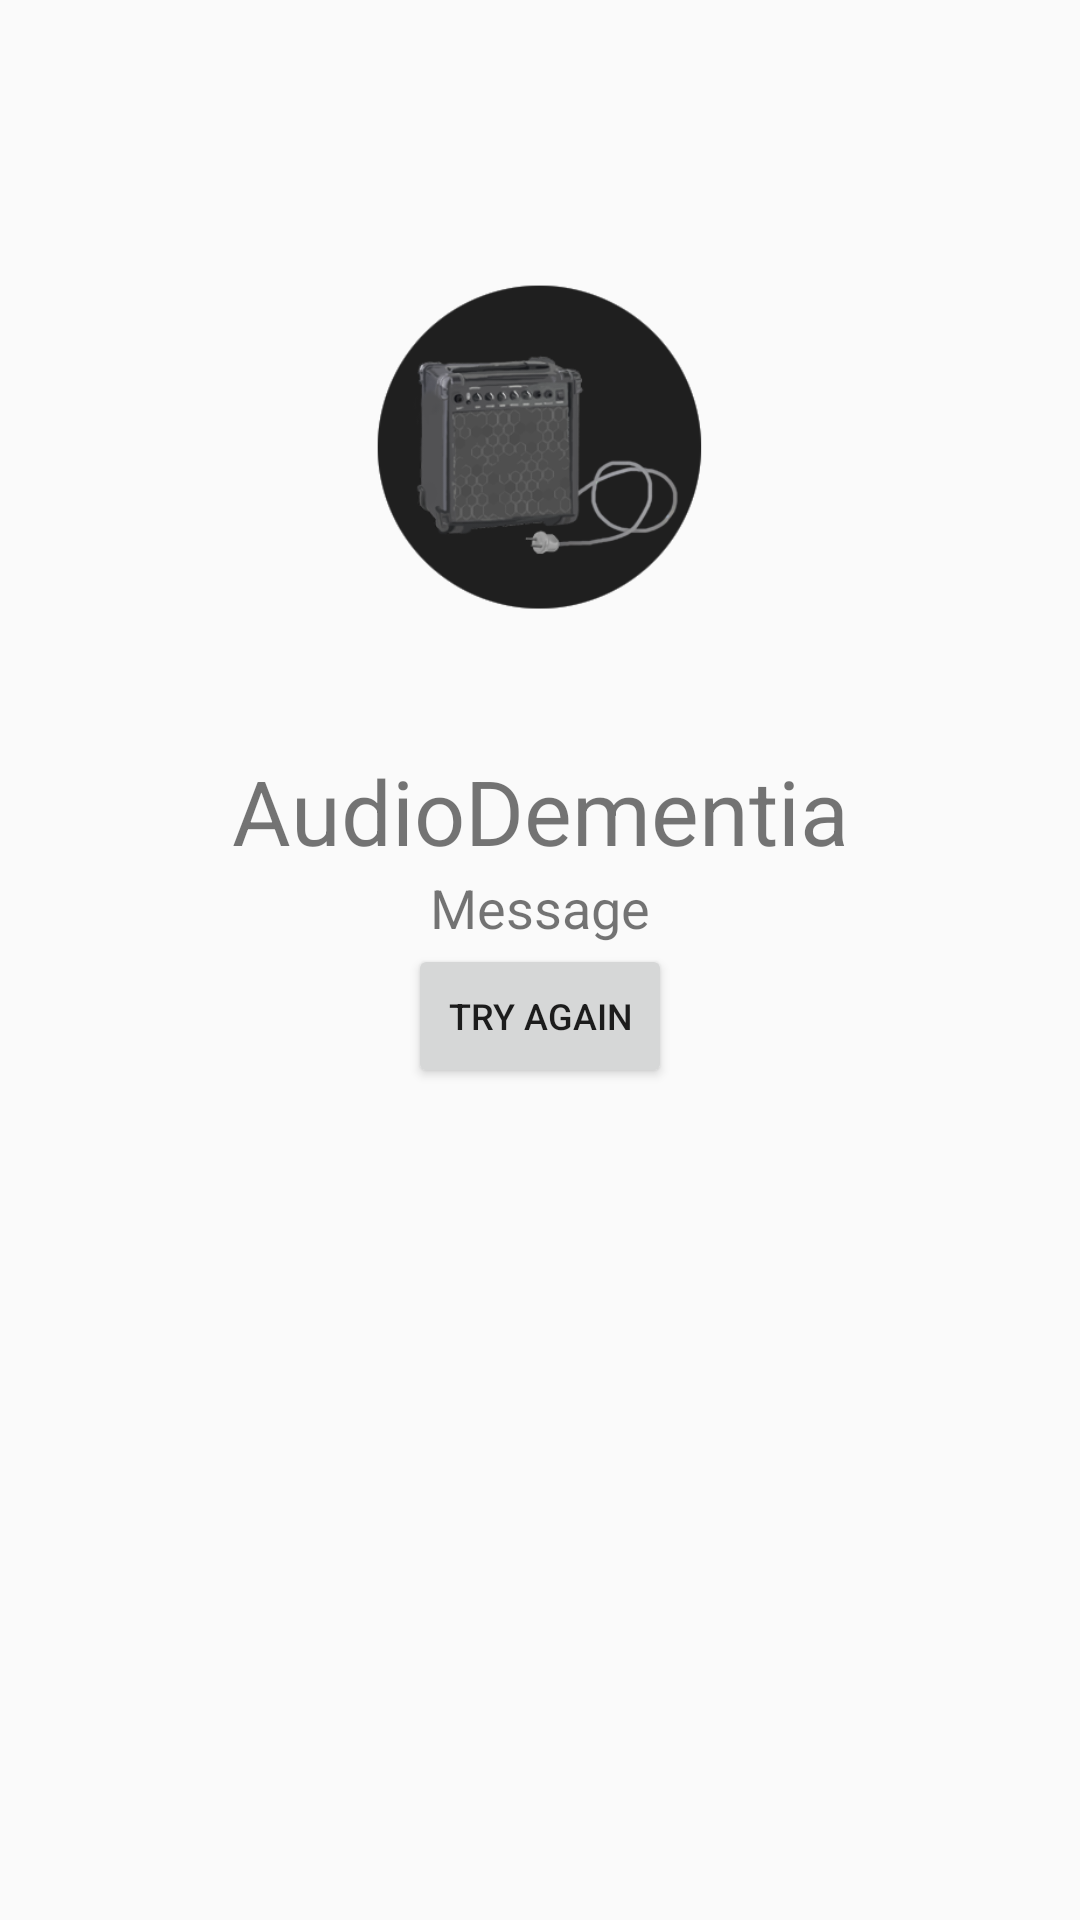

Layout XML and referenced resources for this Android screen:
<!-- AndroidManifest.xml: application theme AppTheme -->
<!-- res/layout/activity_startup.xml -->
<?xml version="1.0" encoding="utf-8"?>

<LinearLayout
    xmlns:android="http://schemas.android.com/apk/res/android"
    android:layout_width="match_parent"
    android:layout_height="match_parent"
    android:gravity="center_horizontal"
    android:orientation="vertical">

    <ImageView
        android:layout_width="200dp"
        android:layout_height="200dp"
        android:contentDescription="@string/app_logo"
        android:src="@mipmap/komb_1"
        android:layout_marginTop="50dp"/>

    <TextView
        android:layout_width="match_parent"
        android:layout_height="wrap_content"
        android:text="@string/app_name"
        android:gravity="center"
        android:textSize="30sp"/>

    <TextView
        android:id="@+id/startup_message"
        android:layout_width="wrap_content"
        android:layout_height="wrap_content"
        android:text="@string/generic_message"
        android:textSize="18sp"
        android:visibility="visible"/>

    <Button
        android:id="@+id/startup_reconnect_button"
        android:layout_width="wrap_content"
        android:layout_height="wrap_content"
        android:text="@string/try_connect_again"
        android:textSize="12sp"
        android:visibility="visible"/>

</LinearLayout>
<!-- resources referenced by this layout -->
<resources>
  <!-- mipmap komb_1: png bitmap (mipmap-xxxhdpi, 39208 bytes) -->
  <string name="app_logo">Logo</string>
  <string name="app_name">AudioDementia</string>
  <string name="generic_message">Message</string>
  <string name="try_connect_again">Try again</string>
  <style name="AppTheme" parent="Theme.AppCompat.DayNight.NoActionBar">
          
          <item name="colorPrimary">@color/colorPrimary</item>
          <item name="colorPrimaryDark">@color/colorPrimaryDark</item>
          <item name="colorAccent">@color/colorAccent</item>
          <item name="android:toolbarStyle">@style/AppTheme.ActionBarStyle</item>
      </style>
  <color name="colorPrimary">#3F51B5</color>
  <color name="colorPrimaryDark">#3c4056</color>
  <color name="colorAccent">#FF4081</color>
  <style name="AppTheme.ActionBarStyle" parent="Widget.AppCompat.Toolbar">
          <item name="android:titleTextStyle">@style/AppTheme.ActionBar.TitleTextStyle</item>
      </style>
  <style name="AppTheme.ActionBar.TitleTextStyle" parent="TextAppearance.Widget.AppCompat.Toolbar.Title">
          <item name="android:textColor">@color/colorText</item>
      </style>
  <color name="colorText">#DDDDDD</color>
</resources>
